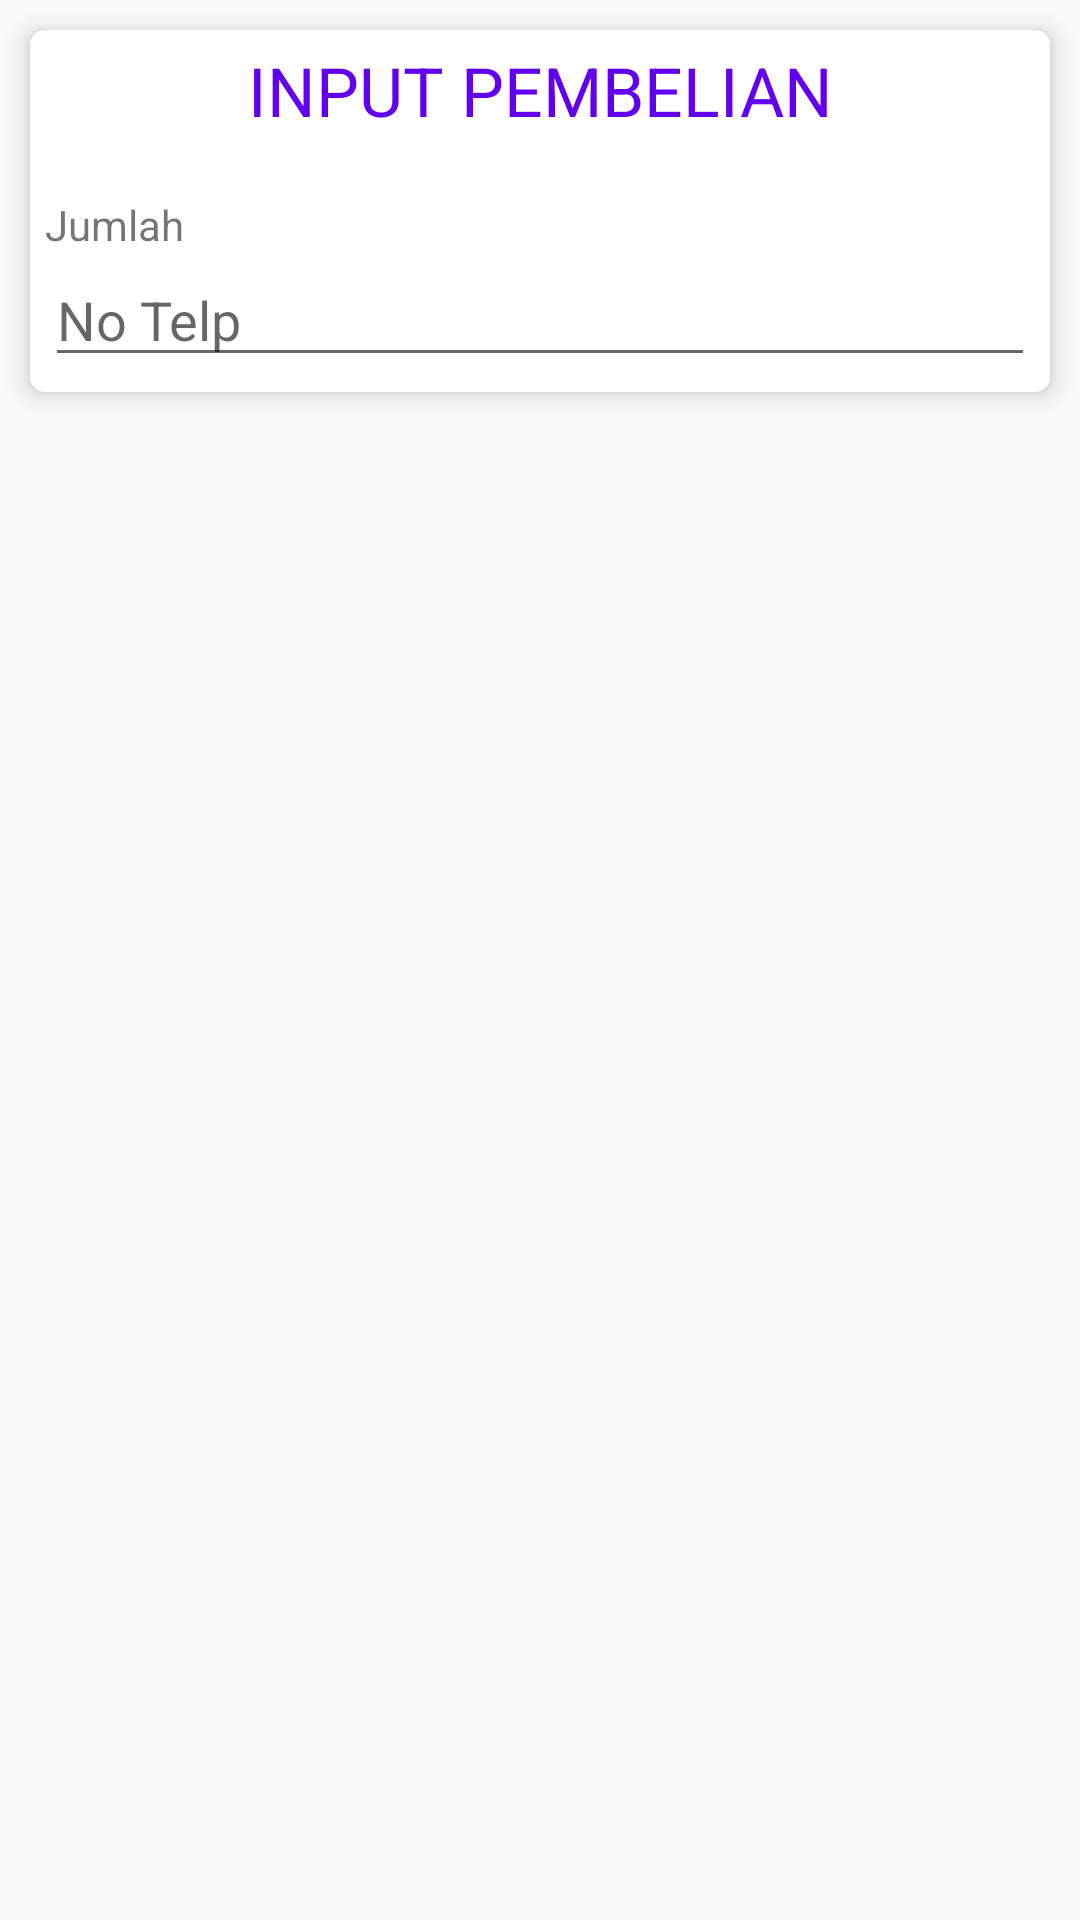

The Android layout XML behind this screen, and the referenced resources:
<!-- AndroidManifest.xml: application theme AppTheme -->
<!-- res/layout/activity_pembeli_input_pembelian.xml -->
<?xml version="1.0" encoding="utf-8"?>
<LinearLayout xmlns:android="http://schemas.android.com/apk/res/android"
    xmlns:app="http://schemas.android.com/apk/res-auto"
    xmlns:tools="http://schemas.android.com/tools"
    android:layout_width="match_parent"
    android:layout_height="match_parent"
    tools:context=".PembeliInputPembelian">

    <LinearLayout
        android:layout_width="match_parent"
        android:layout_height="wrap_content"
        android:layout_margin="10dp"
        android:background="@drawable/bg_page"
        android:gravity="center"
        android:orientation="vertical"
        android:padding="5dp"
        android:translationZ="5dp">
        <TextView
            android:layout_width="match_parent"
            android:layout_height="wrap_content"
            android:text="INPUT PEMBELIAN"
            android:textAlignment="center"
            android:textColor="@color/colorPrimary"
            android:textSize="22.5dp"/>
        <TextView
            android:layout_marginTop="20dp"
            android:layout_width="match_parent"
            android:layout_height="wrap_content"
            android:text="Jumlah" />

        <EditText
            android:id="@+id/notlp"
            android:layout_width="match_parent"
            android:layout_height="wrap_content"
            android:drawablePadding="20dp"
            android:hint="No Telp" />
    </LinearLayout>

</LinearLayout>
<!-- resources referenced by this layout -->
<resources>
  <!-- drawable bg_page (drawable) -->
  <?xml version="1.0" encoding="utf-8"?>
  <shape xmlns:android="http://schemas.android.com/apk/res/android"
      android:shape="rectangle">
  
      <solid
          android:color="#fff"/>
      <corners
          android:radius="5dp"/>
  </shape>
  <style name="AppTheme" parent="Theme.AppCompat.Light.NoActionBar">
          
          <item name="colorPrimary">@color/colorPrimary</item>
          <item name="colorPrimaryDark">@color/colorPrimaryDark</item>
          <item name="colorAccent">@color/colorAccent</item>
      </style>
  <!-- not gathered from this repository: default colours our renderer supplied (Android Studio template values) -->
  <color name="colorPrimary">#FF6200EE</color>
  <color name="colorPrimaryDark">#FF3700B3</color>
  <color name="colorAccent">#FF03DAC5</color>
</resources>
